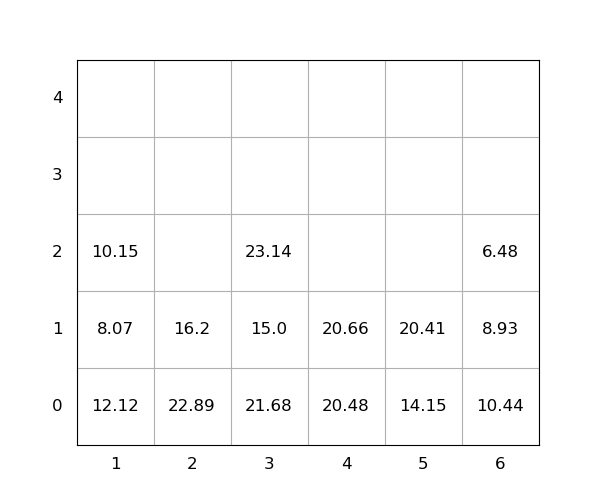

The data file committed next to this chart (first rows):
idx, loc_x, loc_y, loc_z, weight, seq, emerg, reloc, size(ft)
1, 2, 0, 0, 22.89, 0, 0, 1.0, 20
2, 2, 0, 1, 16.2, 0, 0, 1.0, 20
3, 3, 0, 0, 21.68, 0, 0, 1.0, 20
4, 3, 0, 1, 15.0, 0, 0, 1.0, 20
5, 1, 0, 0, 12.12, 0, 0, 1.0, 20
6, 4, 0, 0, 20.48, 0, 0, 0, 20
7, 6, 0, 0, 10.44, 0, 0, 1.0, 20
8, 1, 0, 1, 8.07, 0, 0, 1.0, 20
9, 3, 0, 2, 23.14, 0, 0, 1.0, 20
10, 6, 0, 1, 8.93, 0, 0, 1.0, 20
11, 5, 0, 0, 14.15, 1, 0, 0, 20
12, 1, 0, 2, 10.15, 2, 0, 1.0, 20
13, 4, 0, 1, 20.66, 3, 0, 0, 20
14, 5, 0, 1, 20.41, 4, 0, 0, 20
15, 6, 0, 2, 6.48, 5, 0, 1.0, 20
